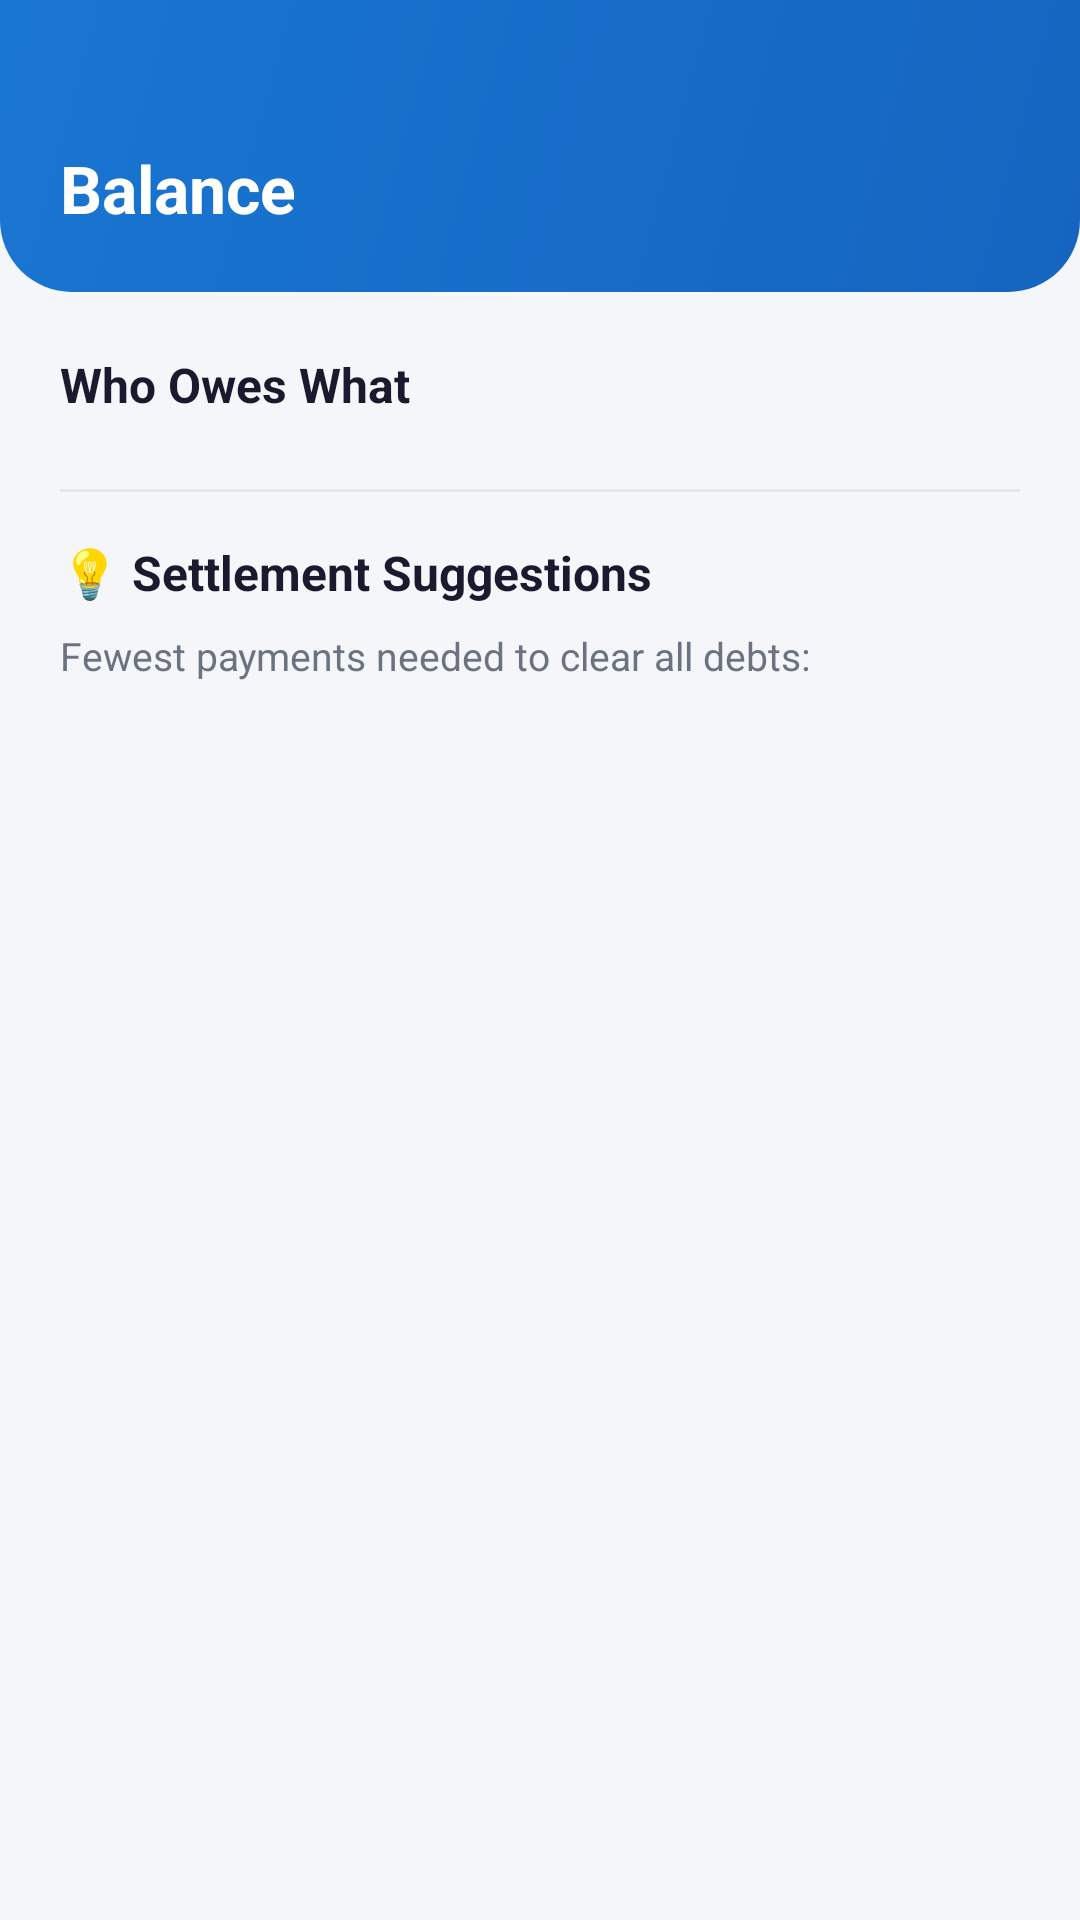

The Android layout XML behind this screen, and the referenced resources:
<!-- AndroidManifest.xml: application theme Theme.RoomEase -->
<!-- res/layout/fragment_balance.xml -->
<?xml version="1.0" encoding="utf-8"?>
<ScrollView xmlns:android="http://schemas.android.com/apk/res/android"
    xmlns:app="http://schemas.android.com/apk/res-auto"
    android:layout_width="match_parent"
    android:layout_height="match_parent"
    android:background="@color/background">

    <LinearLayout
        android:layout_width="match_parent"
        android:layout_height="wrap_content"
        android:orientation="vertical">

        
        <LinearLayout
            android:layout_width="match_parent"
            android:layout_height="wrap_content"
            android:background="@drawable/bg_header_gradient"
            android:paddingStart="20dp"
            android:paddingTop="48dp"
            android:paddingEnd="20dp"
            android:paddingBottom="20dp">
            <TextView
                android:layout_width="match_parent"
                android:layout_height="wrap_content"
                android:text="Balance"
                android:textColor="@color/white"
                android:textSize="22sp"
                android:textStyle="bold" />
        </LinearLayout>

        
        <TextView
            android:id="@+id/tv_all_settled"
            android:layout_width="match_parent"
            android:layout_height="wrap_content"
            android:layout_margin="32dp"
            android:gravity="center"
            android:text="@string/no_balance"
            android:textColor="@color/text_hint"
            android:textSize="15sp"
            android:visibility="gone" />

        
        <TextView
            android:id="@+id/tv_label_debts"
            android:layout_width="match_parent"
            android:layout_height="wrap_content"
            android:layout_marginStart="20dp"
            android:layout_marginTop="20dp"
            android:layout_marginEnd="20dp"
            android:layout_marginBottom="8dp"
            android:text="Who Owes What"
            android:textColor="@color/text_primary"
            android:textSize="16sp"
            android:textStyle="bold" />

        <androidx.recyclerview.widget.RecyclerView
            android:id="@+id/rv_debts"
            android:layout_width="match_parent"
            android:layout_height="wrap_content"
            android:layout_marginStart="12dp"
            android:layout_marginEnd="12dp"
            android:nestedScrollingEnabled="false" />

        
        <View
            android:layout_width="match_parent"
            android:layout_height="1dp"
            android:layout_marginStart="20dp"
            android:layout_marginTop="16dp"
            android:layout_marginEnd="20dp"
            android:background="@color/divider" />

        
        <TextView
            android:id="@+id/tv_label_settle"
            android:layout_width="match_parent"
            android:layout_height="wrap_content"
            android:layout_marginStart="20dp"
            android:layout_marginTop="16dp"
            android:layout_marginEnd="20dp"
            android:layout_marginBottom="8dp"
            android:text="💡 Settlement Suggestions"
            android:textColor="@color/text_primary"
            android:textSize="16sp"
            android:textStyle="bold" />

        <TextView
            android:layout_width="match_parent"
            android:layout_height="wrap_content"
            android:layout_marginStart="20dp"
            android:layout_marginEnd="20dp"
            android:layout_marginBottom="8dp"
            android:text="Fewest payments needed to clear all debts:"
            android:textColor="@color/text_secondary"
            android:textSize="13sp" />

        <androidx.recyclerview.widget.RecyclerView
            android:id="@+id/rv_settlements"
            android:layout_width="match_parent"
            android:layout_height="wrap_content"
            android:layout_marginStart="12dp"
            android:layout_marginEnd="12dp"
            android:nestedScrollingEnabled="false" />

        <Space android:layout_width="match_parent" android:layout_height="24dp" />

    </LinearLayout>
</ScrollView>
<!-- resources referenced by this layout -->
<resources>
  <color name="background">#F4F6F9</color>
  <color name="divider">#E5E7EB</color>
  <color name="text_hint">#9CA3AF</color>
  <color name="text_primary">#1A1A2E</color>
  <color name="text_secondary">#6B7280</color>
  <color name="white">#FFFFFF</color>
  <!-- drawable bg_header_gradient (drawable) -->
  <?xml version="1.0" encoding="utf-8"?>
  <shape xmlns:android="http://schemas.android.com/apk/res/android"
      android:shape="rectangle">
      <gradient
          android:angle="135"
          android:startColor="#1565C0"
          android:endColor="#1976D2"
          android:type="linear" />
      <corners android:bottomLeftRadius="24dp" android:bottomRightRadius="24dp" />
  </shape>
  <string name="no_balance">All settled up! 🎉\nNo outstanding balances.</string>
  <style name="Theme.RoomEase" parent="Theme.MaterialComponents.Light.DarkActionBar">
          <item name="colorPrimary">@color/primary</item>
          <item name="colorPrimaryDark">@color/primary_dark</item>
          <item name="colorAccent">@color/accent</item>
          <item name="android:windowBackground">@color/background</item>
      </style>
  <color name="primary">#1565C0</color>
  <color name="primary_dark">#0D47A1</color>
  <color name="accent">#42A5F5</color>
</resources>
